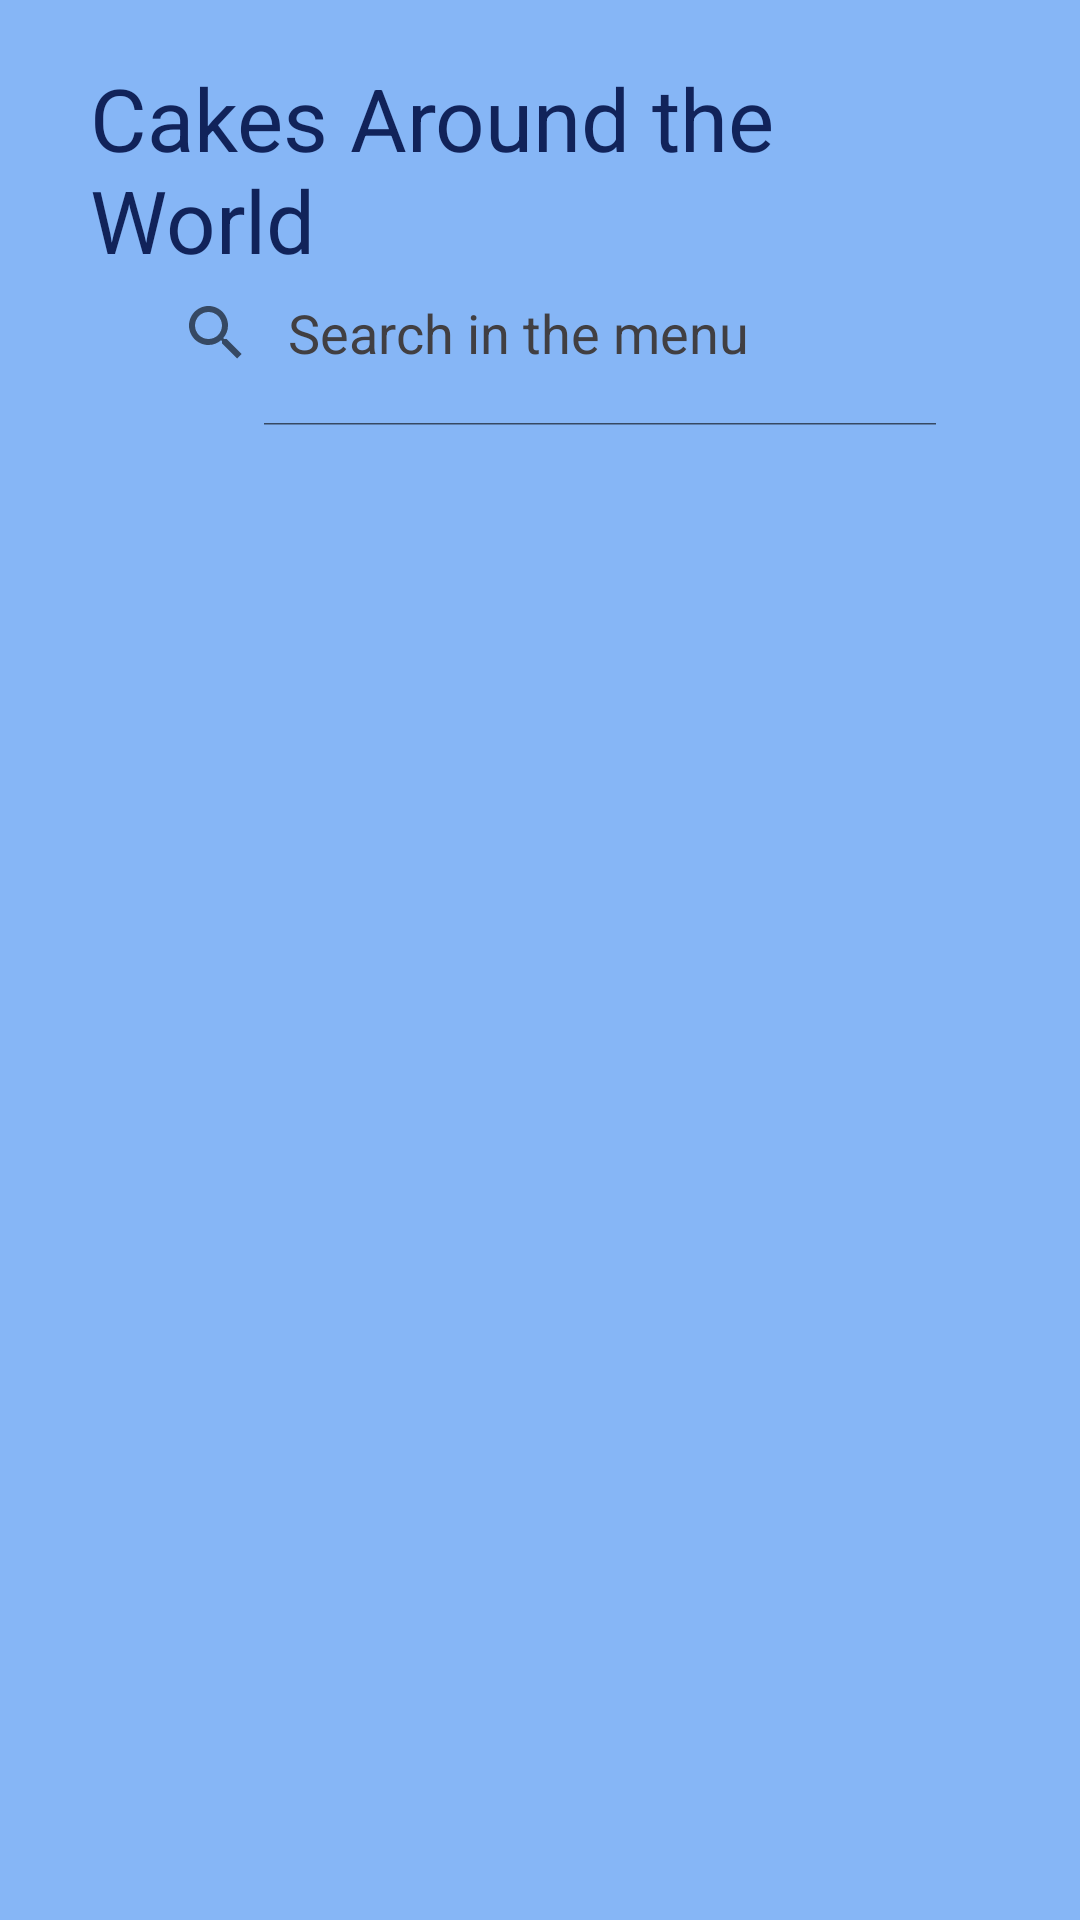

This screen was rendered from an Android layout file. Write that file and the resources it references.
<!-- AndroidManifest.xml: application theme Theme.MobcomApp -->
<!-- res/layout/activity_home.xml -->
<?xml version="1.0" encoding="utf-8"?>
<RelativeLayout xmlns:android="http://schemas.android.com/apk/res/android"
    xmlns:app="http://schemas.android.com/apk/res-auto"
    xmlns:tools="http://schemas.android.com/tools"
    android:layout_width="match_parent"
    android:layout_height="match_parent"
    android:background="@color/biru_muda"
    tools:context=".MainActivity">

    <TextView
        android:layout_width="match_parent"
        android:layout_height="match_parent"
        android:layout_marginStart="10dp"
        android:padding="20dp"
        android:text="Cakes Around the World"
        android:textColor="@color/biru_tua"
        android:textSize="14pt" />

    <SearchView
        android:id="@+id/search_view"
        android:layout_width="335dp"
        android:layout_height="62dp"
        android:layout_marginStart="40dp"
        android:layout_marginTop="80dp"
        android:layout_marginEnd="40dp"
        android:background="@drawable/search_bg"
        android:iconifiedByDefault="false"
        android:queryHint="Search in the menu"
        android:theme="@style/ThemeOverlay.Search" />

    <androidx.recyclerview.widget.RecyclerView
        android:id="@+id/cake_id"
        android:layout_width="wrap_content"
        android:layout_height="wrap_content"
        android:layout_marginTop="150dp"
        tools:itemCount="1"
        tools:listitem="@layout/menu_item" />

</RelativeLayout>
<!-- res/layout/menu_item.xml (included above) -->
<?xml version="1.0" encoding="utf-8"?>
<RelativeLayout xmlns:android="http://schemas.android.com/apk/res/android"
    xmlns:app="http://schemas.android.com/apk/res-auto"
    xmlns:tools="http://schemas.android.com/tools"
    android:layout_width="match_parent"
    android:layout_height="wrap_content"
    android:background="@color/biru_muda"
    tools:context=".MainActivity">

    <androidx.cardview.widget.CardView
        android:layout_width="335dp"
        android:layout_height="147dp"
        android:layout_marginTop="0dp"
        android:layout_marginStart="40dp"
        android:layout_marginEnd="25dp"
        android:layout_marginBottom="25dp"
        app:cardBackgroundColor="@color/biru"
        app:cardCornerRadius="20dp">

        <RelativeLayout
            android:layout_width="wrap_content"
            android:layout_height="wrap_content">

            <ImageView
                android:id="@+id/cake_img"
                android:layout_width="117dp"
                android:layout_height="match_parent"
                android:layout_alignParentEnd="true"
                android:layout_centerVertical="true"
                android:src="@drawable/cake2" />

            <TextView
                android:id="@+id/cake_name"
                android:layout_width="wrap_content"
                android:layout_height="wrap_content"
                android:text="Choco Brownies"
                android:textSize="45dp"
                android:maxLines="2"
                android:maxEms="4"
                android:textColor="@color/grey"
                android:layout_marginTop="15dp"
                android:layout_marginStart="18dp"
                android:gravity="start"
                android:ellipsize="none"
                />



        </RelativeLayout>


    </androidx.cardview.widget.CardView>


</RelativeLayout>
<!-- resources referenced by this layout -->
<resources>
  <color name="biru">#596FB7</color>
  <color name="biru_muda">#86B6F6</color>
  <color name="biru_tua">#11235A</color>
  <color name="grey">#F0ECE5</color>
  <style name="ThemeOverlay.Search" parent="Theme.MobcomApp">
          <item name="editTextColor">@color/grey</item>
          <item name="android:textColorHint">@color/dark_grey</item>
      </style>
  <style name="Theme.MobcomApp" parent="Theme.AppCompat.Light.DarkActionBar">
          
          <item name="colorPrimary">#596FB7</item>
          <item name="colorPrimaryDark">#11235A</item>
          <item name="colorAccent">#86B6F6</item>
          
      </style>
  <color name="dark_grey">#413F42</color>
</resources>
